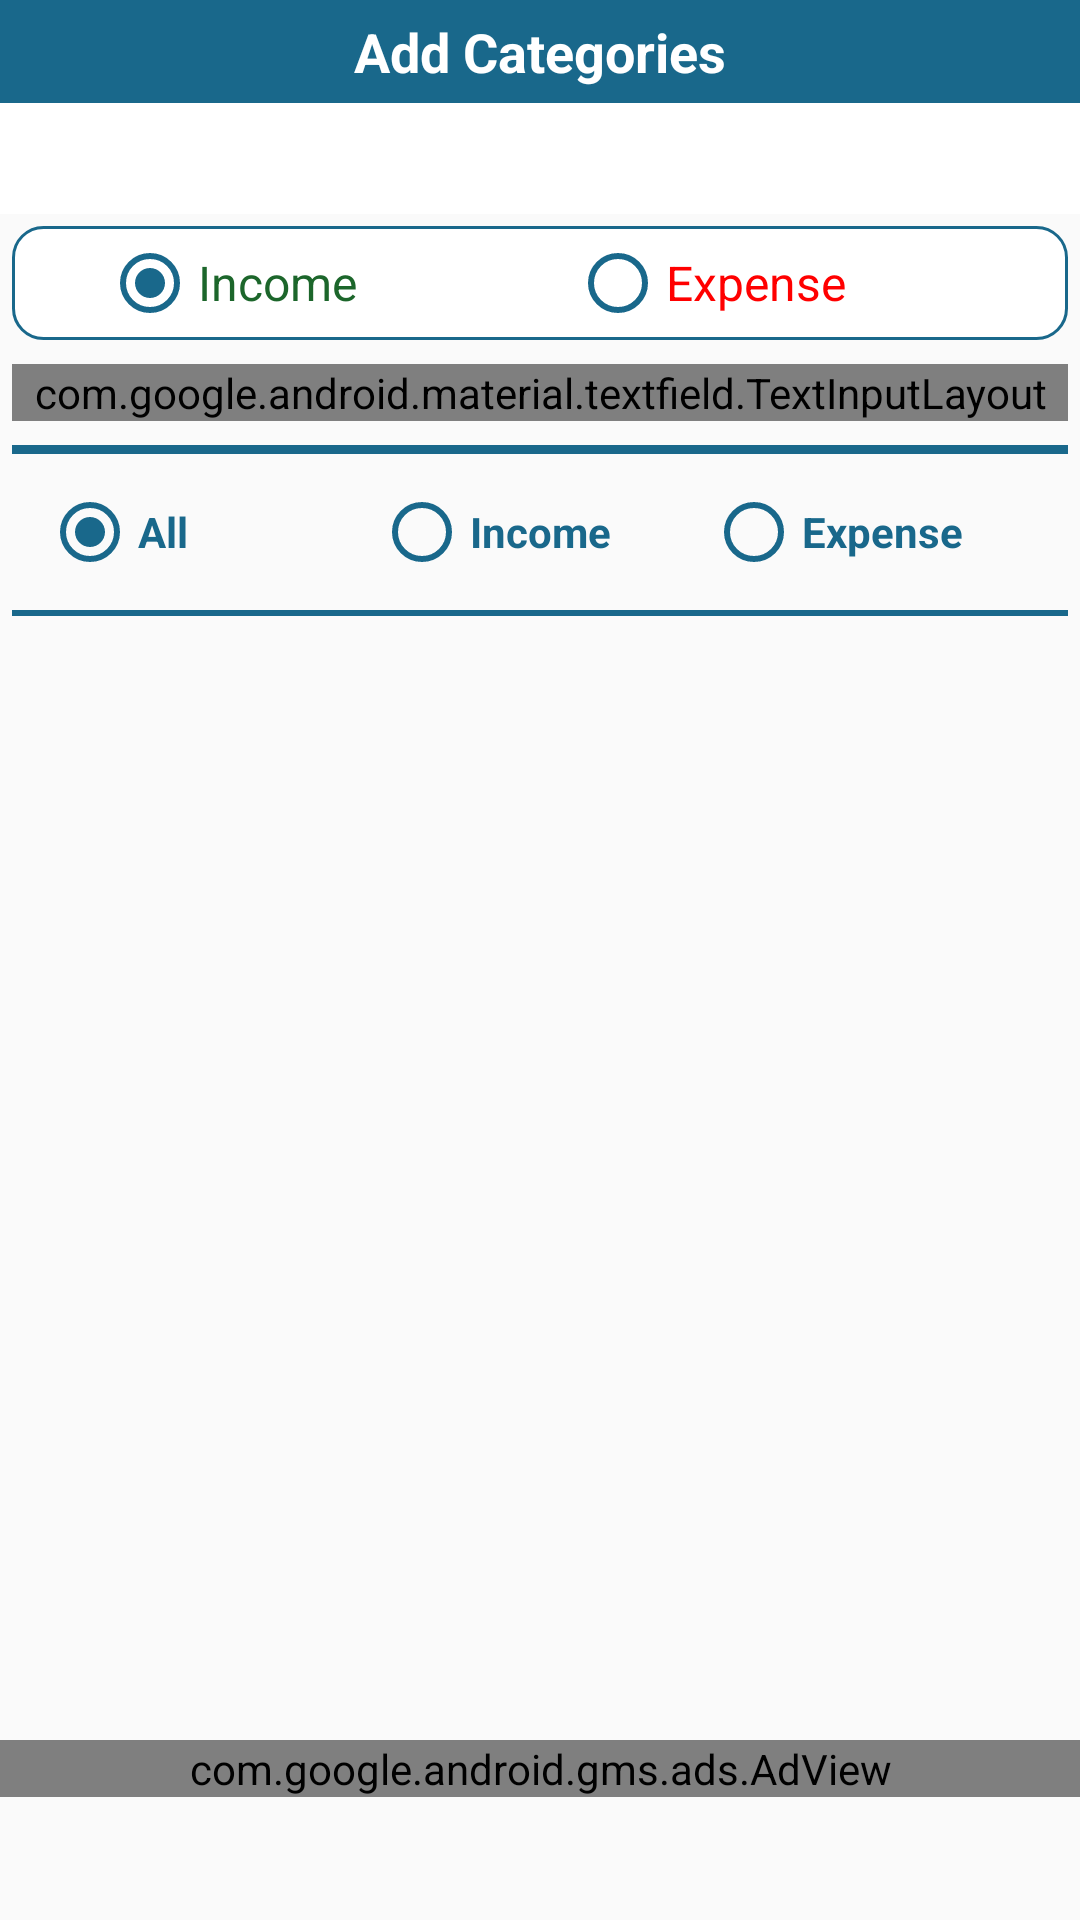

Here is an Android app screen rendered from its layout file. Give the layout XML and the strings, colors and styles it references.
<!-- AndroidManifest.xml: activity theme AppTheme.NoActionBar -->
<!-- res/layout/fragment_category.xml -->
<?xml version="1.0" encoding="utf-8"?>
<androidx.constraintlayout.widget.ConstraintLayout xmlns:android="http://schemas.android.com/apk/res/android"
    xmlns:ads="http://schemas.android.com/apk/res-auto"
    android:layout_width="match_parent"
    android:layout_height="match_parent"
    xmlns:app="http://schemas.android.com/apk/res-auto">

    <LinearLayout
        android:layout_width="match_parent"
        android:layout_height="match_parent"
        android:orientation="vertical"
        >
        <LinearLayout
            android:layout_width="match_parent"
            android:layout_height="wrap_content"
            android:background="@color/colordefault_theme"
            android:gravity="center_vertical|center_horizontal"
            android:orientation="vertical"
            android:padding="5dp"
            >
            <TextView
                android:layout_width="wrap_content"
                android:layout_height="wrap_content"
                android:text="@string/menu_category"
                android:textColor="@color/colorWhite"
                android:textStyle="bold"
                android:textSize="18dp"/>
        </LinearLayout>
        <LinearLayout
            android:layout_width="match_parent"
            android:layout_height="wrap_content"
            android:orientation="horizontal"
            android:gravity="center_vertical"
            android:background="@color/colorWhite">
            <LinearLayout

                android:layout_width="0dp"
                android:layout_height="wrap_content"
                android:layout_weight="1">
                <ImageView
                    android:id="@+id/back_btn"
                    android:layout_width="wrap_content"
                    android:layout_height="match_parent"
                    android:src="@drawable/ic_right_arrow_black_24dp"
                    android:padding="5dp"
                    android:tint="@color/colorBlack"/>
            </LinearLayout>
            <LinearLayout
                android:layout_width="0dp"
                android:layout_height="wrap_content"
                android:layout_weight="1"
                android:padding="5dp"
                android:gravity="right|center_vertical">
                <LinearLayout
                    android:id="@+id/save_btn"
                    android:layout_width="wrap_content"
                    android:layout_height="wrap_content"
                    android:gravity="center_horizontal|center_vertical"
                    android:background="@drawable/button_rounded_fill_blue">
                    <TextView

                        android:layout_width="0dp"
                        android:layout_weight="1"
                        android:layout_height="wrap_content"
                        android:text="Save Record"

                        android:textColor="@color/colorWhite"
                        android:textStyle="bold"
                        android:textSize="14dp"
                        android:layout_margin="4dp"/>
                </LinearLayout>

            </LinearLayout>

        </LinearLayout>
        <LinearLayout
            android:layout_width="match_parent"
            android:layout_height="wrap_content"
            android:gravity="center_horizontal|center_vertical"
            android:background="@drawable/textlayout_bg"
            android:layout_margin="4dp">

            <RadioGroup
                android:id="@+id/rgDefault"
                android:layout_width="match_parent"
                android:layout_height="wrap_content"
                android:orientation="horizontal"
                android:paddingLeft="20dp">

                <RadioButton
                    android:id="@+id/income_rdo"
                    android:layout_width="0dp"
                    android:layout_weight="1"
                    android:layout_gravity="center"
                    android:layout_height="wrap_content"
                    android:textSize="16dp"
                    android:checked="true"
                    android:textColor="@color/colorGreen"
                    android:text="@string/income"
                    android:buttonTint="@color/colordefault_theme"
                    />

                <RadioButton
                    android:id="@+id/expense_rdo"
                    android:layout_width="0dp"
                    android:layout_height="wrap_content"
                    android:textSize="16dp"
                    android:textColor="@color/colorRed"
                    android:text="@string/expense"
                    android:layout_weight="1"
                    android:buttonTint="@color/colordefault_theme"
                    />
            </RadioGroup>
        </LinearLayout>
        <com.google.android.material.textfield.TextInputLayout
            android:id="@+id/userIDTextInputLayout"
            style="@style/LoginTextInputLayoutStyle"
            android:layout_width="match_parent"
            android:layout_margin="4dp"
            android:layout_height="wrap_content"

            >

            <com.google.android.material.textfield.TextInputEditText
                android:id="@+id/txtCategory"
                android:layout_width="match_parent"
                android:layout_height="wrap_content"
                android:hint="Category Name"
                />
        </com.google.android.material.textfield.TextInputLayout>
        <ScrollView
            android:layout_width="match_parent"
            android:layout_height="0dp"
            android:layout_weight="1">
        <LinearLayout
            android:layout_width="match_parent"
            android:layout_height="0dp"
            android:layout_weight="1"
            android:padding="4dp"
            android:orientation="vertical">


            <LinearLayout
                android:layout_width="match_parent"
                android:layout_height="3dp"
                android:background="@color/colordefault_theme"/>
            <LinearLayout
                android:layout_width="match_parent"
                android:layout_height="wrap_content"
                android:id="@+id/listOfSorting"
                android:orientation="horizontal"
                android:gravity="center_horizontal|center_vertical">
                <RadioGroup
                    android:layout_width="match_parent"
                    android:layout_height="match_parent"
                    android:orientation="horizontal"
                    android:padding="10dp"
                    android:buttonTint="@color/colordefault_theme">
                    <RadioButton
                        android:layout_width="0dp"
                        android:layout_height="match_parent"
                        android:layout_weight="1"
                        android:textSize="14dp"
                        android:textStyle="bold"
                        android:textColor="@color/colordefault_theme"
                        android:text="@string/all"
                        android:checked="true"
                        android:id="@+id/all_Sort_rdo_btn"
                        android:buttonTint="@color/colordefault_theme"
                        />
                    <RadioButton
                        android:layout_width="0dp"
                        android:layout_height="match_parent"
                        android:layout_weight="1"
                        android:textSize="14dp"
                        android:textStyle="bold"
                        android:textColor="@color/colordefault_theme"
                        android:text="@string/income"
                        android:id="@+id/income_Sort_rdo_btn"
                        android:buttonTint="@color/colordefault_theme"
                        />
                    <RadioButton
                        android:layout_width="0dp"
                        android:layout_height="match_parent"
                        android:layout_weight="1"
                        android:textSize="14dp"
                        android:textStyle="bold"
                        android:textColor="@color/colordefault_theme"
                        android:text="@string/expense"
                        android:id="@+id/expense_Sort_rdo_btn"
                        android:buttonTint="@color/colordefault_theme"
                        />
                </RadioGroup>
            </LinearLayout>

            <LinearLayout
                android:layout_width="match_parent"
                android:layout_height="2dp"
                android:background="@color/colordefault_theme"/>
            <androidx.recyclerview.widget.RecyclerView
                android:id="@+id/categoryList"

                android:layout_width="match_parent"
                android:layout_height="0dp"
                android:layout_weight="1"
                android:layout_margin="2dp"
                android:background="@color/colordefault_theme"></androidx.recyclerview.widget.RecyclerView>
            <FrameLayout
                android:id="@+id/fl_adplaceholder"
                android:layout_width="match_parent"
                android:layout_height="200dp"
                android:layout_marginTop="16dp" />
        </LinearLayout>
        </ScrollView>
        <LinearLayout
            android:layout_width="match_parent"
            android:layout_height="60dp">
            <com.google.android.gms.ads.AdView
                android:id="@+id/adView"
                android:layout_width="match_parent"
                android:layout_height="wrap_content"
                android:layout_centerHorizontal="true"
                android:layout_alignParentBottom="true"
                ads:adSize="BANNER"
                ads:adUnitId="@string/banner_ad_unit_id">
            </com.google.android.gms.ads.AdView>
        </LinearLayout>
    </LinearLayout>
</androidx.constraintlayout.widget.ConstraintLayout>
<!-- resources referenced by this layout -->
<resources>
  <color name="colorBlack">#050505</color>
  <color name="colorGreen">#1C662B</color>
  <color name="colorRed">#FF0000</color>
  <color name="colorWhite">#FFFFFF</color>
  <color name="colordefault_theme">#19688B</color>
  <!-- drawable textlayout_bg (drawable-v21) -->
  <?xml version="1.0" encoding="utf-8"?>
      <shape xmlns:android="http://schemas.android.com/apk/res/android"
          android:shape="rectangle">
      <solid android:color="#ffffff"></solid>
          <padding android:left="10dp"
              android:top="3dp"
              android:right="10dp"
              android:bottom="3dp" />
          <corners android:radius="10dp" />
      <stroke android:color="@color/colordefault_theme"
          android:width="1dp"/>
      </shape>
  <string name="all">All</string>
  <string name="banner_ad_unit_id" translatable="false">ca-app-pub-6624065608358661/5619802231</string>
  <string name="expense">Expense</string>
  <string name="income">Income</string>
  <string name="menu_category">Add Categories</string>
  <style name="LoginTextInputLayoutStyle" parent="Widget.MaterialComponents.TextInputLayout.OutlinedBox.Dense">
          <item name="boxStrokeColor">@color/colordefault_theme</item>
          <item name="boxStrokeWidth">3dp</item>
          <item name="android:textColorHint">@color/colordefault_theme</item>
          <item name="android:textColorHighlight">@color/colordefault_theme</item>
      </style>
  <style name="AppTheme.NoActionBar">
          <item name="windowActionBar">false</item>
          <item name="windowNoTitle">true</item>
      </style>
</resources>
